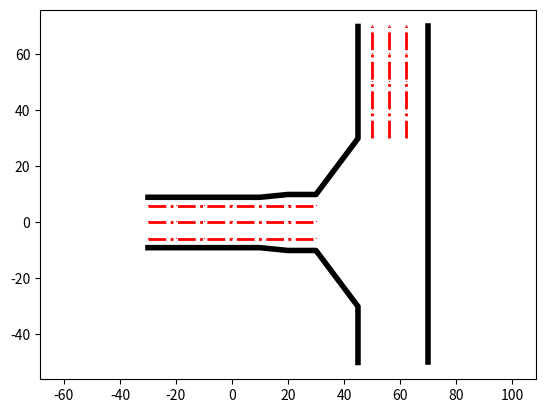

Here is the Python script that generated this plot: (Note: this script raises an exception after producing the figure.)
import numpy as np
import scipy
import scipy.optimize as opt
from scipy import integrate 
import sys
import matplotlib.pyplot as plt
from math import sin, cos, pi, sqrt

class Path:
    def __init__(self):
        self._s0 = 0.0

        self._integrate_steps = 8

    # 辛普森积分法
    def simpson_rule(self, f, a, b, n):  
        """  
        f: 要积分的函数  
        a: 积分下限  
        b: 积分上限  
        n: 迭代次数  
        """  
        h = (b - a) / n  # 计算步长  
        x = [a + i * h for i in range(n + 1)]  # 生成分割点  
        y = [f(xi) for xi in x]  # 计算每个分割点处的函数值  
    
        # 根据辛普森公式进行计算  
        I = h / 3 * (y[0] + 4 * sum(y[1:-1:2]) + 2 * sum(y[2:-1:2]) + y[-1])  
    
        return I

    def curvaturef(self, a, b, c, d, s):
        curvatures = a + b * s + c * s**2 + d * s**3

        return curvatures

    def curvature(self, s, p):
        a0 = p[0]
        a1 = (-5.5 * p[0] + 9.0 * p[1] - 4.5 * p[2] + p[3]) / p[4]
        a2 = (9.0 * p[0] - 22.5 * p[1] + 18 * p[2] - 4.5 * p[3]) / (p[4]**2)
        a3 = (-4.5 * p[0] + 13.5 * p[1] - 13.5 * p[2] + 4.5 * p[3])  / (p[4]**3)

        value = a0 + a1 * s + a2 * s**2 + a3 * s**3
        
        return value

    def thetaf(self, a, b, c, d, s):
        # Remember that a, b, c, d and s are lists
        thetas = self._theta0 + a * s + (b / 2) * (s**2) + (c / 3) * (s**3) + (d / 4) * (s**4)
        
        return thetas

    def theta(self, s, p):
        a0 = p[0]
        a1 = (-5.5 * p[0] + 9 * p[1] - 4.5 * p[2] + p[3]) / p[4]
        a2 = (9 * p[0] - 22.5 * p[1] + 18 * p[2] - 4.5 * p[3]) / (p[4]**2)
        a3 = (-4.5 * p[0] + 13.5 * p[1] - 13.5 * p[2] + 4.5 * p[3])  / (p[4]**3)

        thetas = self._theta0 + a0 * s + (a1 / 2) * (s**2) + (a2 / 3) * (s**3) + (a3 / 4) * (s**4)
        
        return thetas

    def objective(self, p):
        """
        The optimizer can freely move 3 of the spiral parameter variables.
        The other two are fixed due to boundary conditions.
        """
        p = [0.0, p[0], p[1], 0.0, p[2]]
        
        return self.fbe(p)  +  25.0 * (self.fxf(p)**2.0 + self.fyf(p)**2.0) + 30.0 * self.ftf(p)**2.0

    def objective_grad(self, p):
        """
        The optimizer can freely move 3 of the spiral parameter variables.
        The other two are fixed due to boundary conditions.
        """
        p = [0.0, p[0], p[1], 0.0, p[2]]

        return np.add(np.add(np.add(self.fbe_grad(p), np.multiply(25, self.fxf_grad(p))), \
            np.multiply(25, self.fyf_grad(p))), np.multiply(30, self.ftf_grad(p)))


    def integral_x(self, s, p):
        return np.cos(self.theta(s, p))

    def fxf(self, p):
        # value = self._x0 + self.simpson_rule(self.integral_x, self._s0, p[4], 2)
        # value = (value - self._xf)**2

        num = self._integrate_steps

        delta = (p[4] - self._s0) / num

        value = 0.0
        for i in range(num + 1):
            s = self._s0 + i * delta
            tmp_value = self.integral_x(s, p)

            param = delta / 3.0 
            if (i > 0 and i != num and i % 2 == 0):
                param = param * 2

            elif (i > 0 and i != num and i % 2 == 1):
                param = param * 4

            value += tmp_value * param

        return (value + self._x0 - self._xf)


    def fxf_grad(self, p):
        grad = [0.0, 0.0, 0.0]

        num = self._integrate_steps

        delta = (p[4] - self._s0) / num

        grad_2_1 = 0.0
        grad_2_2 = 0.0

        grad_2_param = 1.0


        for i in range(num + 1):
            s = self._s0 + i * delta

            param = delta / 3.0 
            if (i > 0 and i != num and i % 2 == 0):
                param = param * 2
                grad_2_param = 2.0

            elif (i > 0 and i != num and i % 2 == 1):
                param = param * 4
                grad_2_param = 4.0

            grad[0] += (-9.0 / p[4] * (s**2 / 2.0) \
                + 22.5 / (p[4]**2) * (s**3 / 3.0) \
                - 13.5 / (p[4]**3) * (s**4 / 4.0)) * np.sin(self.theta(s, p)) * self.fxf(p) * 2 * param

            grad[1] += (4.5 / p[4] * (s**2 / 2.0) \
                - 18.0 / (p[4]**2) * (s**3 / 3.0) \
                + 13.5 / p[4]**3 * (s**4 / 4.0)) * np.sin(self.theta(s, p)) * self.fxf(p) * 2 * param


            grad_2_1 += (-1.0 / (p[4]**2) * (5.5 * p[0] - 9.0 * p[1] + 4.5 * p[2] -  p[3]) * (s**2 / 2.0) \
                + (2.0 / (p[4]**3)) * (9 * p[0] - 22.5 * p[1] + 18.0 * p[2] - 4.5 * p[3]) * (s**3 / 3.0) \
                - (3.0 / (p[4]**4)) * (4.5 * p[0] - 13.5 * p[1] + 13.5 * p[2] - 4.5 * p[3]) * (s**4 / 4.0))  * np.sin(self.theta(s, p)) * param


            grad_2_2 += 1.0 / (3.0 * num) * np.cos(self.theta(s, p)) * grad_2_param

        grad[2] = (grad_2_1 + grad_2_2) * self.fxf(p) * 2 


        return grad


    def integral_y(self, s, p):
        return np.sin(self.theta(s, p))

    def fyf(self, p):

        num = self._integrate_steps

        delta = (p[4] - self._s0) / num

        value = 0.0
        for i in range(num + 1):
            s = self._s0 + i * delta
            tmp_value = self.integral_y(s, p)

            param = delta / 3.0 
            if (i > 0 and i != num and i % 2 == 0):
                param = param * 2

            elif (i > 0 and i != num and i % 2 == 1):
                param = param * 4

            value += tmp_value * param

        return (value + self._y0 - self._yf)


    def fyf_grad(self, p):
        grad = [0.0, 0.0, 0.0]

        num = self._integrate_steps

        delta = (p[4] - self._s0) / num

        # tst = 0.0

        grad_2_1 = 0.0
        grad_2_2 = 0.0

        for i in range(num + 1):
            s =  self._s0 + i * delta

            # print("i="+str(i))

            param = delta / 3.0 
            grad_2_param = 1.0
            if (i > 0 and i != num and i % 2 == 0):
                param = param * 2
                grad_2_param = 2.0

            elif (i > 0 and i != num and i % 2 == 1):
                param = param * 4
                grad_2_param = 4.0

            grad[0] += (9.0 / p[4] * (s**2 / 2.0) \
                - 22.5 / (p[4]**2) * (s**3 / 3.0) \
                + 13.5 / (p[4]**3) * (s**4 / 4.0)) * np.cos(self.theta(s, p)) * 2 * self.fyf(p) * param

            grad[1] += (-4.5 / p[4] * (s**2 / 2.0) \
                + 18.0 / p[4]**2 * (s**3 / 3.0) \
                - 13.5 / p[4]**3 * (s**4 / 4.0)) * np.cos(self.theta(s, p)) * 2 * self.fyf(p) * param

            grad_2_1 += ((1.0 / p[4]**2.0) * (11.0 / 2.0 * p[0] - 18.0 / 2.0 * p[1] + 9.0 / 2.0 * p[2] - p[3]) * (s**2 / 2.0) \
                - (2.0 / p[4]**3.0) * (9.0 * p[0] - 22.5 * p[1] + 18.0 * p[2] - 4.5 * p[3]) * (s**3 / 3.0) \
                + (3.0 / p[4]**4.0) * (4.5 * p[0] - 13.5 * p[1] + 13.5 * p[2] - 4.5 * p[3]) * (s**4 / 4.0)) * np.cos(self.theta(s, p))  * param \

            grad_2_2 += 1.0 / (3.0 * num) * np.sin(self.theta(s, p)) * grad_2_param


        grad[2] = (grad_2_1 + grad_2_2) * 2 * self.fyf(p)


        return grad


    def ftf(self, p):

        value  =  self.theta(p[4], p)
        value = value - self._thetaf

        return value

    def ftf_grad(self, p):
        grad = [0.0, 0.0, 0.0]

        s = p[4]

        grad[0] += 9.0 / p[4] * (s**2 /2.0) * 2 * self.ftf(p) \
                - 22.5 / (p[4]**2) * (s**3 / 3.0) * 2 * self.ftf(p) \
                + 13.5 / (p[4]**3) * (s**4 / 4.0) * 2 * self.ftf(p)

        grad[1] += -9.0 / (2 * p[4]) * (s**2 / 2.0) * 2 * self.ftf(p) \
                + 18.0 / (p[4]**2) * (s**3 / 3.0) * 2 * self.ftf(p) \
                - 27.0 / (2 * p[4]**3) * (s**4 / 4.0) * 2 * self.ftf(p)

        grad[2] += 1.0 / (p[4]**2) * (5.5 * p[0] - 9.0 * p[1] + 4.5 * p[2] + p[3]) * (s**2 / 2.0) * 2 * self.ftf(p) \
                - 2.0 / (p[4]**3) * (9 * p[0] - 22.5 * p[1] + 18 * p[2] - 4.5 * p[3]) * (s**3 / 3.0) *  2 * self.ftf(p) \
                + 3.0 / (p[4]**4) * (4.5 * p[0] - 13.5 * p[1] + 13.5 * p[2] - 4.5 * p[3]) * (s**4 / 4.0) *  2 * self.ftf(p)

        return grad
        
    def int_fbe(self, s, p):
        a0 = p[0]
        a1 = (-5.5 * p[0] + 9 * p[1] - 4.5 * p[2] + p[3]) / p[4]
        a2 = (9 * p[0] - 22.5 * p[1] + 18 * p[2] - 4.5 * p[3]) / (p[4]**2)
        a3 = (-4.5 * p[0] + 13.5 * p[1] - 13.5 * p[2] + 4.5 * p[3])  / (p[4]**3)

        # fbe = \int (a0 + a1 * s + a2 * s**2 + a3 * s**3)
        return a0 + a1 * s + a2 * s**2 + a3 * s**3


    def fbe(self, p):

        num = self._integrate_steps

        delta = (p[4] - self._s0) / num

        value = 0.0
        for i in range(num + 1):
            s = self._s0 + i * delta
            tmp_value = self.int_fbe(s, p)

            param = delta / 3.0 
            if (i > 0 and i != num and i % 2 == 0):
                param = param * 2

            elif (i > 0 and i != num and i % 2 == 1):
                param = param * 4

            value += tmp_value**2.0 * param


        return value

    def fbe_grad(self, p):
        grad = [0.0, 0.0, 0.0]

        num = self._integrate_steps

        delta = (p[4] - self._s0) / num

        for i in range(num + 1):
            s = self._s0 + i * delta

            param = delta / 3.0 
            if (i > 0 and i != num and i % 2 == 0):
                param = param * 2

            elif (i > 0 and i != num and i % 2 == 1):
                param = param * 4

            # print(self.curvature(s, p))

            grad[0] += (9.0 / p[4] * s \
                - 22.5 / (p[4]**2) * s**2 \
                + 13.5 / (p[4]**3) * s**3) * self.curvature(s, p) * 2.0 * param

            grad[1] += (-9.0 / (2 * p[4]) * s \
                + 18.0 / (p[4]**2) * (s**2) \
                - 27.0 / (2 * p[4]**3) * (s**3)) * self.curvature(s, p) * 2.0 * param

            grad[2] += (1.0 / (p[4]**2) * (5.5 * p[0] -9.0 * p[1] + 4.5 * p[2] - p[3]) * s \
                - 2.0 / (p[4]**3) * (9 * p[0] - 22.5 * p[1] + 18 * p[2] - 4.5 * p[3]) * (s**2) \
                + 3.0 / (p[4]**4) * (4.5 * p[0] - 13.5 * p[1] + 13.5 * p[2] - 4.5 * p[3]) * (s**3)) * self.curvature(s, p) * 2.0 * param


        return grad


    # Sets up the optimization problem to compute a spiral to a given
    # goal point, (xf, yf, tf).
    def optimize_spiral(self, x0, y0, theta0, xf, yf, thetaf):
        self._x0 = x0
        self._y0 = y0
        self._theta0 = theta0 

        # Save the terminal x, y, and theta.
        self._xf = xf
        self._yf = yf
        self._thetaf = thetaf
        # The straight line distance serves as a lower bound on any path's
        # arc length to the goal.
        sf_0 = np.linalg.norm([xf - x0, yf - y0])
        max = sys.maxsize
        # The initial variables correspond to a straight line with arc length
        # sf_0.  Recall that p here is defined as:
        #    [p1, p2, sf]
        #, where p1 and p2 are the curvatures at points p1 and p2
        #, and sf is the final arc length for the spiral.
        # Since we already set p0 and p4 (being the curvature of
        # the initial and final points) to be zero.
        p0 = [0.0, 0.0, sf_0]
        # Here we will set the bounds [lower, upper] for each optimization 
        # variable.
        # The first two variables correspond to the curvature 1/3rd of the
        # way along the path and 2/3rds of the way along the path, respectively.
        # As a result, their curvature needs to lie within [-0.5, 0.5].
        # The third variable is the arc length, it has no upper limit, and it
        # has a lower limit of the straight line arc length.
        # TODO: INSERT YOUR CODE BETWEEN THE DASHED LINES
        # ------------------------------------------------------------------
        bounds = [[-0.5, 0.5], [-0.5, 0.5], [sf_0, max]]
        # ------------------------------------------------------------------

        # Here we will call scipy.optimize.minimize to optimize our spiral.
        # The objective and gradient are given to you by self.objective, and
        # self.objective_grad. The bounds are computed above, and the inital
        # variables for the optimizer are set by p0. You should use the L-BFGS-B
        # optimization methods.
        # TODO: INSERT YOUR CODE BETWEEN THE DASHED LINES
        # ------------------------------------------------------------------
        res = opt.minimize(fun = self.objective, x0 = p0, method = 'L-BFGS-B', jac = self.objective_grad, bounds= bounds)
        # ------------------------------------------------------------------

        spiral = self.sample_spiral(res.x)

        return spiral

    # This function samples the spiral along its arc length to generate
    # a discrete set of x, y, and theta points for a path.
    def sample_spiral(self, p):
        """Samples a set of points along the spiral given the optimization
        parameters.

        args:
            p: The resulting optimization parameters that minimizes the
                objective function given a goal state.
                Format: [p1, p2, sf], Unit: [1/m, 1/m, m]
                , where p1 and p2 are the curvatures at points p1 and p2
                  and sf is the final arc length for the spiral.
        returns:
            [x_points, y_points, t_points]:
                x_points: List of x values (m) along the spiral
                y_points: List of y values (m) along the spiral
                t_points: List of yaw values (rad) along the spiral
        """
        # These equations map from the optimization parameter space
        # to the spiral parameter space.   
        p = [0.0, p[0], p[1], 0.0, p[2]]    # recall p0 and p3 are set to 0
                                            # and p4 is the final arc length
        # print("p:" + str(p))

        a = p[0]
        b = -(11.0 * p[0] / 2.0 - 9.0 * p[1] + 9.0 * p[2] / 2.0 - p[3]) / p[4]
        c = (9.0 * p[0] - 45.0 * p[1] / 2.0 + 18.0 * p[2] - 9.0 * p[3] / 2.0) / p[4]**2
        d = -(9.0 * p[0] / 2.0 - 27.0 * p[1] / 2.0 + 27.0 * p[2] / 2.0 - 9.0 * p[3] / 2.0) / p[4]**3

        # print([a, b, c, d])

        # Set the s_points (list of s values along the spiral) to be from 0.0
        # to p[4] (final arc length)
        s_points = np.linspace(0.0, p[4])

        # Compute the theta, x, and y points from the uniformly sampled
        # arc length points s_points (p[4] is the spiral arc length).
        # Use self.thetaf() to compute the theta values from the s values.
        # Recall that x = integral cos(theta(s)) ds and
        #             y = integral sin(theta(s)) ds.
        # You will find the scipy.integrate.cumtrapz() function useful.
        # Try to vectorize the code using numpy functions for speed if you can.

        # Try to vectorize the code using numpy functions for speed if you can.
        # TODO: INSERT YOUR CODE BETWEEN THE DASHED LINES
        # ------------------------------------------------------------------
        t_points = self.thetaf(a, b, c, d, s_points)

        x_points = integrate.cumtrapz(np.cos(t_points), s_points, initial=None)
        y_points = integrate.cumtrapz(np.sin(t_points), s_points, initial=None)

        x_points = x_points + self._x0
        y_points = y_points + self._y0
        t_points = t_points + self._theta0

        return [x_points, y_points, t_points]


def viz():
    road_1_boundary = np.array([[-30.0, 9.0], [10.0, 9.0], [20.0, 10.0], [30.0, 10.0], [45.0, 30.0], [45.0, 70.0]])
    road_2_boundary = np.array([[70.0, 70.0], [70.0, -50.0]])
    road_3_boundary = np.array([[-30.0, -9.0], [10.0, -9.0], [20.0, -10.0], [30.0, -10.0], [45.0, -30.0], [45.0, -50.0]])


    lane_1_center = np.array([[-30.0 + i * 10.0, 6.0] for i in range(0, 7)])
    lane_2_center = np.array([[-30.0 + i * 10.0, 0.0] for i in range(0, 7)])
    lane_3_center = np.array([[-30.0 + i * 10.0, -6.0] for i in range(0, 7)])


    lane_4_center = np.array([[50.0, 30.0 + i * 10.0] for i in range(0, 5)]) 
    lane_5_center = np.array([[56.0, 30.0 + i * 10.0] for i in range(0, 5)])
    lane_6_center = np.array([[62.0, 30.0 + i * 10.0] for i in range(0, 5)])

    plt.axis('equal')

    plt.plot(lane_1_center[:, 0], lane_1_center[:, 1], ls="-.",color="r",marker =",", lw=2)
    plt.plot(lane_2_center[:, 0], lane_2_center[:, 1], ls="-.",color="r",marker =",", lw=2)
    plt.plot(lane_3_center[:, 0], lane_3_center[:, 1], ls="-.",color="r",marker =",", lw=2)

    plt.plot(lane_4_center[:, 0], lane_4_center[:, 1], ls="-.",color="r",marker =",", lw=2)
    plt.plot(lane_5_center[:, 0], lane_5_center[:, 1], ls="-.",color="r",marker =",", lw=2)
    plt.plot(lane_6_center[:, 0], lane_6_center[:, 1], ls="-.",color="r",marker =",", lw=2)

    # plt.plot(lane_7_center[:, 0], lane_7_center[:, 1], ls="-.",color="r",marker =",", lw=2)

    plt.plot(road_1_boundary[:, 0], road_1_boundary[:, 1], ls="-",color="black", lw = 4.0)
    plt.plot(road_2_boundary[:, 0], road_2_boundary[:, 1], ls="-",color="black", lw = 4.0)
    plt.plot(road_3_boundary[:, 0], road_3_boundary[:, 1], ls="-",color="black", lw = 4.0)

    # plt.plot(ref_line[:, 0], ref_line[:, 1], color="g", marker ="o", lw=2)

    end_states = [(30.0, 6.0, 0.0), (30.0, 4.0, 0.0), (30.0, 2.0, 0.0), (30.0, 0.0, 0.0), (30.0, -2.0, 0.0), (30.0, -4.0, 0.0), (30.0, -6.0, 0.0)]
    # end_states = [(100.0, 100.0, 0.0)]

    sprial_path = Path()

    for end_state in end_states:
        sample_pts = sprial_path.optimize_spiral(-10.0, 0.0, 0.0, end_state[0], end_state[1], end_state[2])

        plt.plot(sample_pts[0], sample_pts[1], color="c", marker ="o", lw=2)

    plt.show()


# sprial_path = Path()
# sample_pts = sprial_path.optimize_spiral(0.0, 0.0, 0.0, 500.0, 5.0, 1.50)

# print(sample_pts[0])
# print(sample_pts[1])
# print(sample_pts[2])

# plt.plot(sample_pts[0], sample_pts[1])  
  
# # 显示图像  
# plt.show()

viz()
